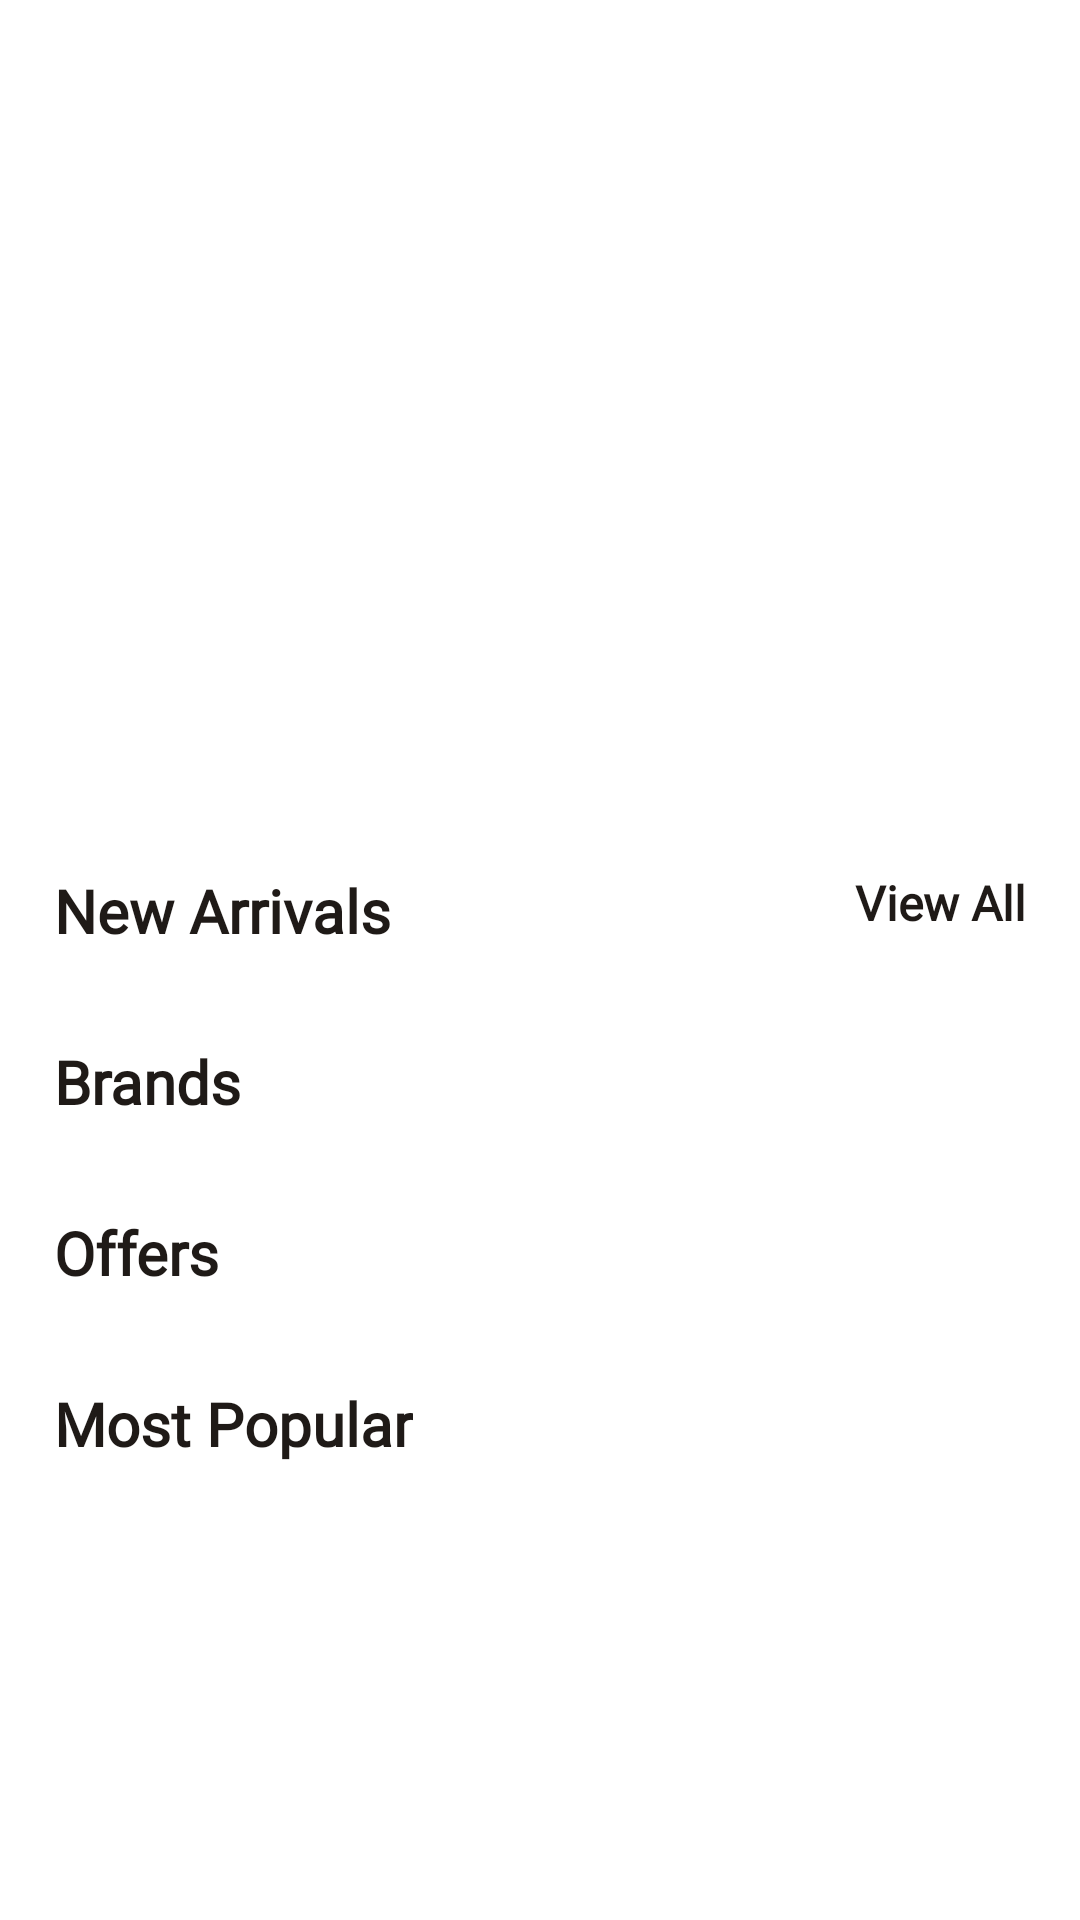

Reconstruct the res/layout file that produces this screen, plus the resources it refers to.
<!-- AndroidManifest.xml: application theme Theme.Art_Stationary -->
<!-- res/layout/fragment_home.xml -->
<?xml version="1.0" encoding="utf-8"?>
<ScrollView xmlns:android="http://schemas.android.com/apk/res/android"
    xmlns:app="http://schemas.android.com/apk/res-auto"
    xmlns:tools="http://schemas.android.com/tools"
    android:layout_width="match_parent"
    android:layout_height="match_parent"
    android:background="@color/white"
    tools:context=".Fragments.HomeFragment">

    <androidx.constraintlayout.widget.ConstraintLayout
        android:layout_width="match_parent"
        android:layout_height="match_parent"
        android:layout_marginBottom="5dp">

    <ImageView
        android:id="@+id/iconhomelogo"
        android:layout_width="wrap_content"
        android:layout_height="wrap_content"
        android:src="@drawable/homelogo"
        app:layout_constraintTop_toTopOf="@id/guidelinetop"
        app:layout_constraintLeft_toLeftOf="@id/guidelineleft"
        app:layout_constraintRight_toRightOf="@id/guidelineright" />

    <ImageView
        android:id="@+id/imagesearch"
        android:layout_width="wrap_content"
        android:layout_height="wrap_content"
        android:src="@drawable/search"
        app:layout_constraintRight_toRightOf="@id/guidelineright"
        app:layout_constraintTop_toTopOf="@id/guidelinetop"/>


    <androidx.viewpager.widget.ViewPager
        android:id="@+id/viewPager"
        android:layout_width="0dp"
        android:layout_height="190dp"
        android:layout_marginTop="20dp"
        app:layout_constraintLeft_toLeftOf="@id/guidelineleft"
        app:layout_constraintRight_toRightOf="@id/guidelineright"
        app:layout_constraintTop_toBottomOf="@id/iconhomelogo"
        android:layout_marginBottom="8dp"/>

    <LinearLayout
        android:id="@+id/SliderDots"
        android:layout_below="@+id/viewPager"
        android:orientation="horizontal"
        android:gravity="center_vertical|center_horizontal"
        android:layout_width="0dp"
        app:layout_constraintLeft_toLeftOf="@id/guidelineleft"
        app:layout_constraintRight_toRightOf="@id/guidelineright"
        app:layout_constraintTop_toBottomOf="@+id/viewPager"
        android:layout_height="40dp"/>

    <TextView
        android:id="@+id/text_Newarrivals"
        android:layout_width="wrap_content"
        android:layout_height="wrap_content"
        android:text="New Arrivals"
        app:layout_constraintLeft_toLeftOf="@id/guidelineleft"
        android:textColor="@color/headingblack"
        android:textStyle="bold"
        android:textSize="20dp"
        android:fontFamily="@font/popinsmedium"
        android:layout_marginTop="20dp"
        app:layout_constraintTop_toBottomOf="@id/SliderDots"/>

        <TextView
            android:id="@+id/text_viewall"
            android:layout_width="wrap_content"
            android:layout_height="wrap_content"
            android:text="View All"
            app:layout_constraintRight_toRightOf="@id/guidelineright"
            android:textColor="@color/headingblack"
            android:textStyle="bold"
            android:textSize="16dp"
            android:fontFamily="@font/popinsmedium"
            android:layout_marginTop="20dp"
            app:layout_constraintTop_toBottomOf="@id/SliderDots"/>

    <androidx.recyclerview.widget.RecyclerView
        android:id="@+id/gridlist"
        android:layout_width="0dp"
        android:layout_height="wrap_content"
        android:orientation="horizontal"
        android:layout_marginTop="10dp"
        app:layout_constraintLeft_toLeftOf="@id/guidelineleft"
        app:layout_constraintRight_toRightOf="@id/guidelineright"
        app:layout_constraintTop_toBottomOf="@id/text_Newarrivals"/>

    <TextView
        android:id="@+id/text_brands"
        android:layout_width="wrap_content"
        android:layout_height="wrap_content"
        android:text="Brands"
        app:layout_constraintLeft_toLeftOf="@id/guidelineleft"
        android:textColor="@color/headingblack"
        android:textStyle="bold"
        android:textSize="20dp"
        android:layout_marginTop="20dp"
        android:fontFamily="@font/popinsmedium"
        app:layout_constraintTop_toBottomOf="@id/gridlist"/>

    <androidx.recyclerview.widget.RecyclerView
        android:id="@+id/verticallist"
        android:layout_width="0dp"
        android:layout_height="wrap_content"
        android:orientation="horizontal"
        android:layout_marginTop="10dp"
        app:layout_constraintLeft_toLeftOf="@id/guidelineleft"
        app:layout_constraintRight_toRightOf="@id/guidelineright"
        app:layout_constraintTop_toBottomOf="@id/text_brands"/>

    <TextView
        android:id="@+id/text_Offers"
        android:layout_width="wrap_content"
        android:layout_height="wrap_content"
        android:text="Offers"
        app:layout_constraintLeft_toLeftOf="@id/guidelineleft"
        android:textColor="@color/headingblack"
        android:textStyle="bold"
        android:layout_marginTop="20dp"
        android:fontFamily="@font/popinsmedium"
        android:textSize="20dp"
        app:layout_constraintTop_toBottomOf="@id/verticallist"/>

    <androidx.recyclerview.widget.RecyclerView
        android:id="@+id/Offerslist"
        android:layout_width="0dp"
        android:layout_height="wrap_content"
        android:orientation="horizontal"
        android:layout_marginTop="10dp"
        app:layout_constraintLeft_toLeftOf="@id/guidelineleft"
        app:layout_constraintRight_toRightOf="@id/guidelineright"
        app:layout_constraintTop_toBottomOf="@id/text_Offers"/>

    <TextView
        android:id="@+id/text_mostpopular"
        android:layout_width="wrap_content"
        android:layout_height="wrap_content"
        android:text="Most Popular"
        app:layout_constraintLeft_toLeftOf="@id/guidelineleft"
        android:textColor="@color/headingblack"
        android:layout_marginTop="20dp"
        android:fontFamily="@font/popinsmedium"
        android:textStyle="bold"
        android:textSize="20dp"
        app:layout_constraintTop_toBottomOf="@id/Offerslist"/>

    <androidx.recyclerview.widget.RecyclerView
        android:id="@+id/mostpopularlist"
        android:layout_width="0dp"
        android:layout_height="wrap_content"
        android:orientation="horizontal"
        android:layout_marginTop="10dp"
        app:layout_constraintLeft_toLeftOf="@id/guidelineleft"
        app:layout_constraintRight_toRightOf="@id/guidelineright"
        app:layout_constraintTop_toBottomOf="@id/text_mostpopular"/>


    <androidx.constraintlayout.widget.Guideline
        android:id="@+id/guidelineleft"
        android:layout_width="wrap_content"
        android:layout_height="wrap_content"
        android:orientation="vertical"
        app:layout_constraintGuide_percent="0.05" />

    <androidx.constraintlayout.widget.Guideline
        android:id="@+id/guidelineright"
        android:layout_width="wrap_content"
        android:layout_height="wrap_content"
        android:orientation="vertical"
        app:layout_constraintGuide_percent="0.95" />

    <androidx.constraintlayout.widget.Guideline
        android:id="@+id/guidelinetop"
        android:layout_width="wrap_content"
        android:layout_height="wrap_content"
        android:orientation="horizontal"
        app:layout_constraintGuide_begin="20dp" />
    </androidx.constraintlayout.widget.ConstraintLayout>
</ScrollView>
<!-- resources referenced by this layout -->
<resources>
  <color name="headingblack">#1F1A17</color>
  <color name="white">#FFFFFFFF</color>
  <style name="Theme.Art_Stationary" parent="Theme.MaterialComponents.DayNight.NoActionBar">
  
          
          <item name="colorPrimary">@color/black</item>
          <item name="colorPrimaryVariant">@color/black</item>
          <item name="colorOnPrimary">@color/white</item>
          <item name="fontFamily">@font/poppins_regular</item>
          <item name="fontFamily">@font/nutinosemibold</item>
          <item name="fontFamily">@font/nutinosansblack</item>
          <item name="fontFamily">@font/nutinoregular</item>
          <item name="fontFamily">@font/nutinonormal</item>
          <item name="fontFamily">@font/nutinoextrabold</item>
          <item name="fontFamily">@font/nutinobold</item>
          <item name="fontFamily">@font/popinsmedium</item>
          <item name="fontFamily">@font/popinsbold</item>
          <item name="fontFamily">@font/verlaroundregular</item>
          <item name="fontFamily">@font/monstaregular</item>
         
          <item name="colorSecondary">@color/black</item>
          <item name="colorSecondaryVariant">@color/teal_700</item>
          <item name="colorOnSecondary">@color/black</item>
          
          <item name="android:statusBarColor" tools:targetApi="l">?attr/colorPrimaryVariant</item>
  
  
          
      </style>
  <color name="black">#FF000000</color>
  <color name="teal_700">#FF018786</color>
</resources>
